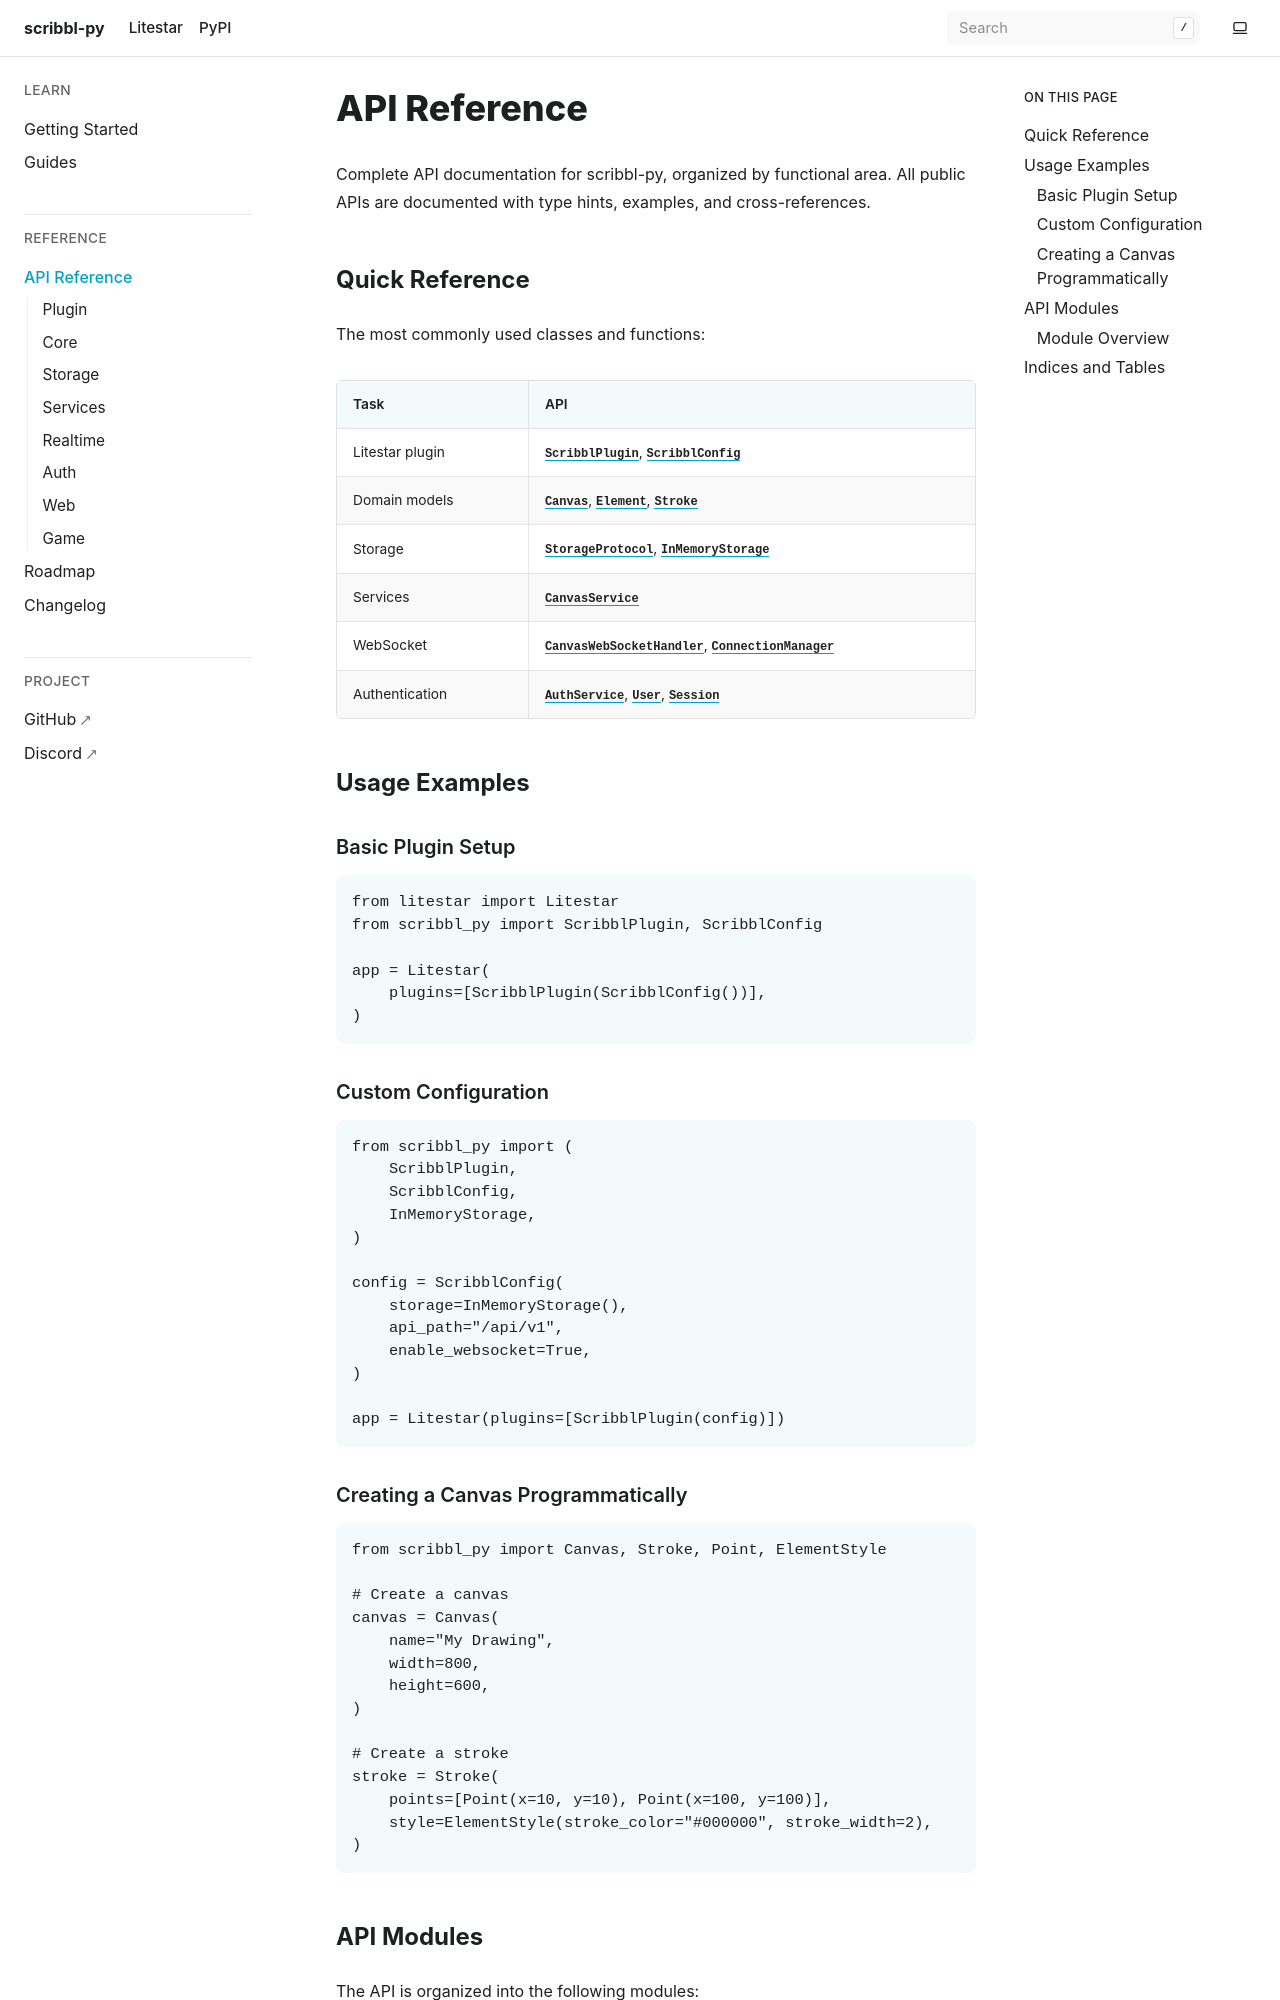

repository: JacobCoffee/litestar-scribble · page: pr-preview/pr-6/api/index.html · generator: sphinx

.. _api-reference:

=============
API Reference
=============

Complete API documentation for scribbl-py, organized by functional area.
All public APIs are documented with type hints, examples, and cross-references.


Quick Reference
===============

The most commonly used classes and functions:

.. list-table::
   :header-rows: 1
   :widths: 30 70

   * - Task
     - API
   * - Litestar plugin
     - :class:`~scribbl_py.ScribblPlugin`, :class:`~scribbl_py.ScribblConfig`
   * - Domain models
     - :class:`~scribbl_py.Canvas`, :class:`~scribbl_py.Element`, :class:`~scribbl_py.Stroke`
   * - Storage
     - :class:`~scribbl_py.StorageProtocol`, :class:`~scribbl_py.InMemoryStorage`
   * - Services
     - :class:`~scribbl_py.CanvasService`
   * - WebSocket
     - :class:`~scribbl_py.CanvasWebSocketHandler`, :class:`~scribbl_py.ConnectionManager`
   * - Authentication
     - :class:`~scribbl_py.AuthService`, :class:`~scribbl_py.User`, :class:`~scribbl_py.Session`


Usage Examples
==============

Basic Plugin Setup
------------------

.. code-block:: python

   from litestar import Litestar
   from scribbl_py import ScribblPlugin, ScribblConfig

   app = Litestar(
       plugins=[ScribblPlugin(ScribblConfig())],
   )


Custom Configuration
--------------------

.. code-block:: python

   from scribbl_py import (
       ScribblPlugin,
       ScribblConfig,
       InMemoryStorage,
   )

   config = ScribblConfig(
       storage=InMemoryStorage(),
       api_path="/api/v1",
       enable_websocket=True,
   )

   app = Litestar(plugins=[ScribblPlugin(config)])


Creating a Canvas Programmatically
----------------------------------

.. code-block:: python

   from scribbl_py import Canvas, Stroke, Point, ElementStyle

   # Create a canvas
   canvas = Canvas(
       name="My Drawing",
       width=800,
       height=600,
   )

   # Create a stroke
   stroke = Stroke(
       points=[Point(x=10, y=10), Point(x=100, y=100)],
       style=ElementStyle(stroke_color="#000000", stroke_width=2),
   )
